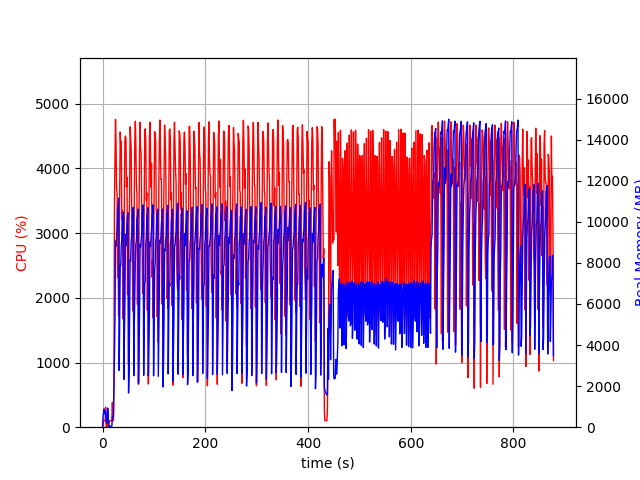

Source data for this figure (header and first rows):
elapsed_time, nproc, cpu, mem_real, mem_virtual
4.315376281738281e-05, 1, 0.0, 9.547, 3191
1.006, 7, 26.8, 507.5, 2772
2.015, 4, 103.2, 727.4, 2552
3.023, 5, 99.2, 891.5, 3060
4.031, 3, 101.2, 646.5, 2158
5.039, 3, 99.2, 719.7, 2158
6.047, 4, 308.8, 761.1, 2905
7.054, 3, 3.0, 289, 1654
8.063, 3, 2.0, 188.1, 1576
9.07, 3, 100.1, 363.8, 1722
10.08, 7, 6.9, 933.5, 3396
11.09, 5, 2.0, 539, 2459
12.1, 2, 1.0, 42.73, 3247
13.11, 1, 81.3, 48.61, 619.5
14.11, 1, 100.1, 48.61, 619.5
15.12, 1, 100.2, 48.61, 619.5
16.13, 1, 99.3, 48.61, 619.5
17.14, 1, 100.2, 48.61, 619.5
18.15, 1, 100.2, 48.61, 619.5
19.15, 1, 385.3, 499.7, 5968
20.16, 1, 100.2, 499.7, 5968
21.17, 1, 100.2, 499.7, 5968
22.18, 1, 692.7, 1924, 9304
23.19, 1, 3458, 3750, 11136
24.22, 1, 4180, 5289, 16077
25.23, 1, 4759, 9061, 20142
26.25, 1, 4414, 8812, 20142
27.27, 1, 3680, 9288, 20142
28.3, 1, 3621, 9677, 20206
29.31, 1, 2319, 10611, 20206
30.32, 1, 2498, 10795, 20206
31.33, 1, 1722, 11152, 20286
32.34, 1, 2598, 2765, 20286
33.4, 1, 3555, 5444, 20286
34.42, 1, 4564, 7880, 20539
35.44, 1, 4346, 7865, 20739
36.46, 1, 4417, 8836, 20739
37.48, 1, 3223, 9109, 20739
38.5, 1, 3354, 10184, 20739
39.5, 1, 1673, 10054, 20739
40.51, 1, 2888, 10467, 20739
41.52, 1, 1154, 2328, 20739
42.53, 1, 3630, 4434, 20739
43.54, 1, 4427, 6092, 20867
44.57, 1, 4501, 9385, 21096
45.59, 1, 4458, 8841, 21096
46.61, 1, 3713, 9324, 21096
47.63, 1, 3863, 9923, 21096
48.64, 1, 2046, 10299, 21096
49.65, 1, 3030, 10436, 21096
50.66, 1, 966.4, 1663, 21096
51.67, 1, 3134, 2670, 21096
52.68, 1, 3610, 5335, 21096
53.7, 1, 4644, 8150, 21250
54.72, 1, 4484, 8099, 21300
55.74, 1, 4302, 9052, 21300
56.76, 1, 3262, 9334, 21300
57.78, 1, 3172, 10284, 21300
58.79, 1, 1797, 10355, 21300
59.8, 1, 2750, 10707, 21300
... 806 more rows
